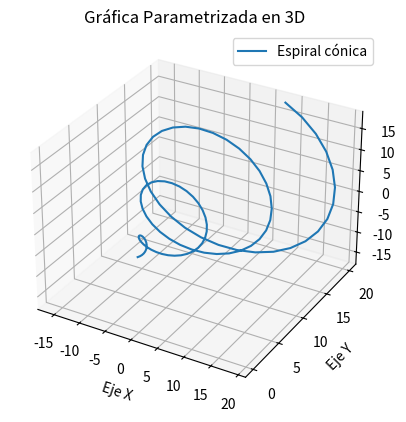

The script that saved this image:
# -*- coding: utf-8 -*-
"""
Gráfica de "Espiral cónica"

Tema: Gráficas de funciones Paramétricas 

curso: MCA2

Autor: Gemini IA
Editor: Roberto Méndez
Creado   6 Mayo 2026
editado 10 Mayo 2026
"""

import matplotlib.pyplot as plt
import numpy as np

# 1. Definir el parámetro t
t = np.linspace(0, 20, 100) # 100 puntos entre 0 y 20

# 2. Definir las ecuaciones paramétricas
x = t*np.cos(t)
y = t
z = t*np.sin(t)

# 3. Crear la figura 3D
fig = plt.figure()
ax = fig.add_subplot(111, projection='3d')

# 4. Graficar la curva
ax.plot(x, y, z, label='Espiral cónica')

# 5. Personalizar el gráfico
ax.set_xlabel('Eje X')
ax.set_ylabel('Eje Y')
ax.set_zlabel('Eje Z')
ax.set_title('Gráfica Parametrizada en 3D')
ax.legend()

# 6. Mostrar el gráfico
plt.show()
